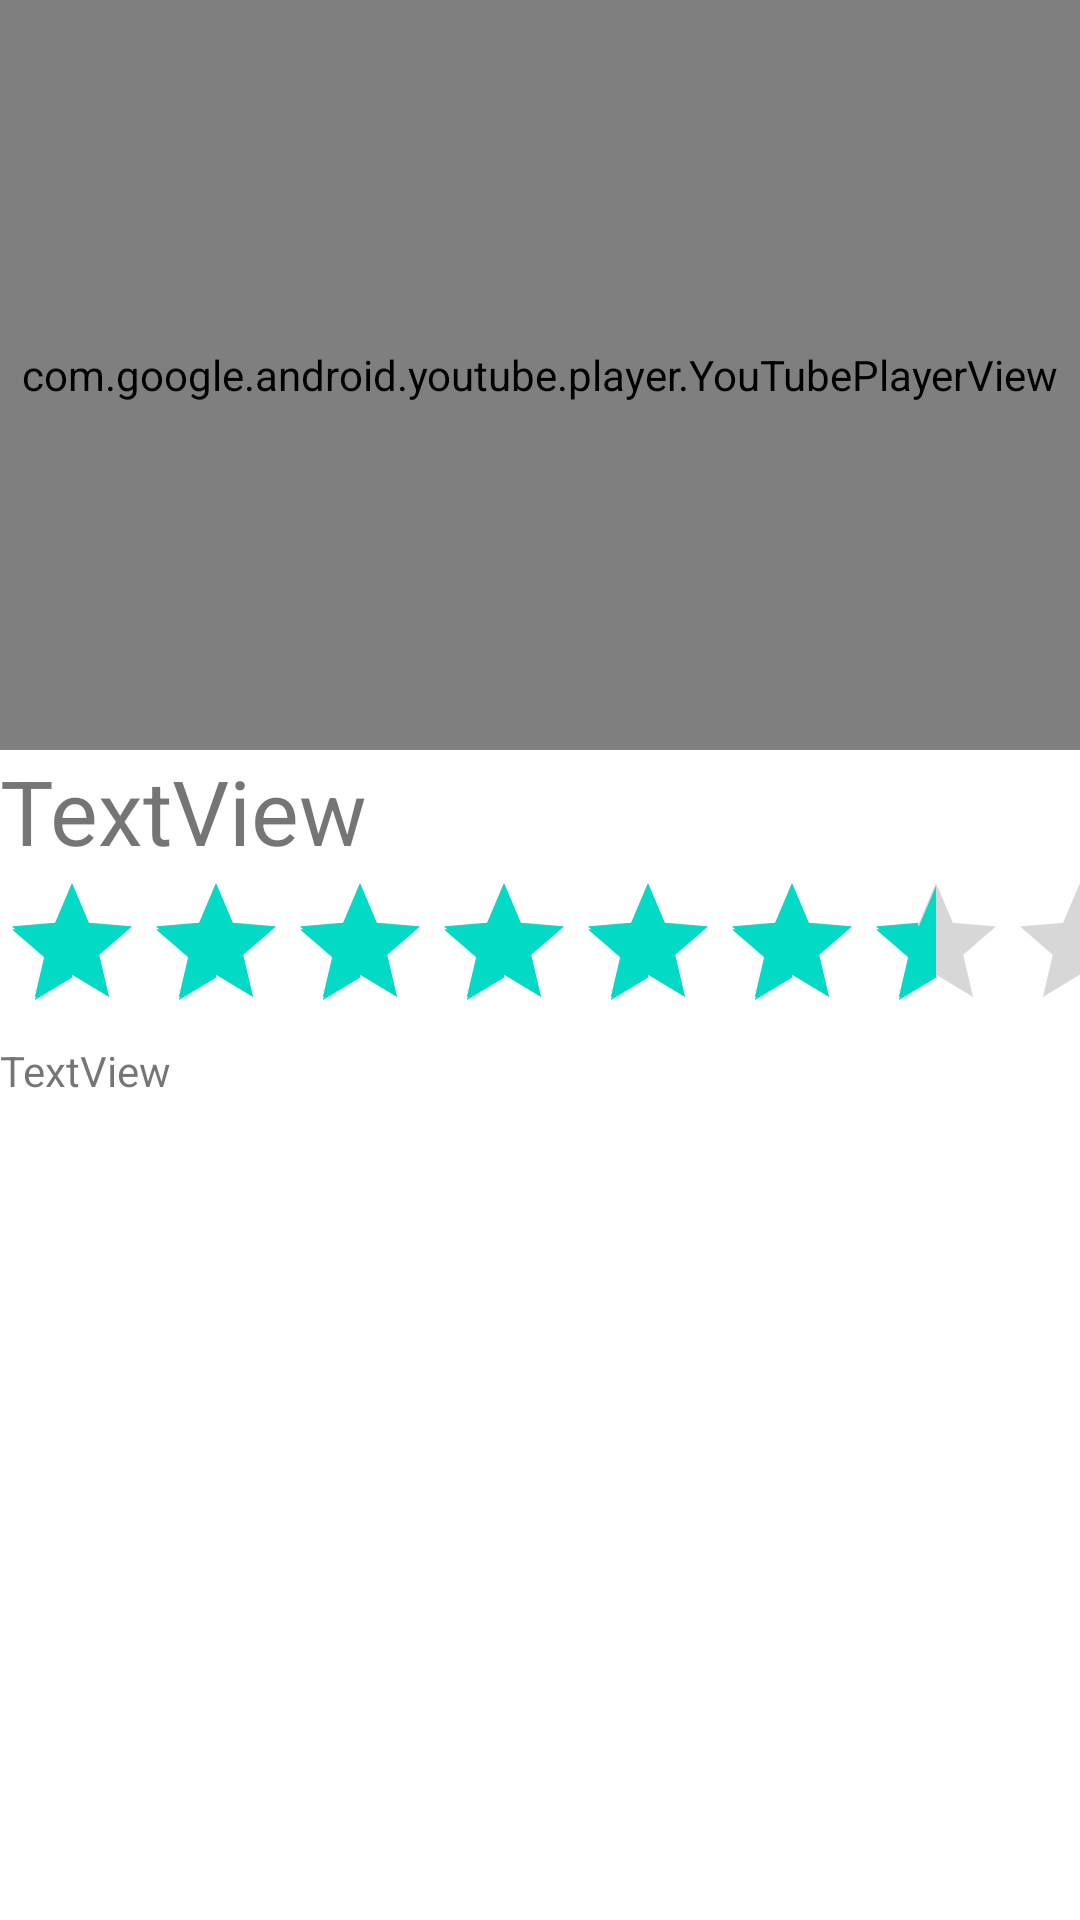

Android layout source for this screen:
<!-- AndroidManifest.xml: application theme Theme.FlixTF -->
<!-- res/layout/activity_detail.xml -->
<?xml version="1.0" encoding="utf-8"?>
<LinearLayout
    xmlns:android="http://schemas.android.com/apk/res/android"
    xmlns:app="http://schemas.android.com/apk/res-auto"
    xmlns:tools="http://schemas.android.com/tools"
    android:layout_width="match_parent"
    android:layout_height="match_parent"
    tools:context=".DetailActivity"
    android:orientation="vertical">

    <com.google.android.youtube.player.YouTubePlayerView
        android:id="@+id/player"
        android:layout_width="match_parent"
        android:layout_height="250dp" />

    <TextView
        android:id="@+id/tvTitle"
        android:layout_width="match_parent"
        android:layout_height="wrap_content"
        android:text="TextView"
        android:textSize="30sp"
        tools:text="Sample Title" />

    <RatingBar
        android:id="@+id/ratingBar"
        style="@style/Widget.AppCompat.RatingBar"
        android:layout_width="wrap_content"
        android:layout_height="wrap_content"
        android:layout_marginEnd="0dp"
        android:layout_marginRight="0dp"
        android:isIndicator="true"
        android:numStars="10"
        android:rating="8.5" />

    <TextView
        android:id="@+id/tvOverview"
        android:layout_width="match_parent"
        android:layout_height="wrap_content"
        android:text="TextView"
        tools:text="Sample Text" />
</LinearLayout>
<!-- resources referenced by this layout -->
<resources>
  <style name="Theme.FlixTF" parent="Theme.MaterialComponents.DayNight.DarkActionBar">
          
          <item name="colorPrimary">@color/purple_500</item>
          <item name="colorPrimaryVariant">@color/purple_700</item>
          <item name="colorOnPrimary">@color/white</item>
          
          <item name="colorSecondary">@color/teal_200</item>
          <item name="colorSecondaryVariant">@color/teal_700</item>
          <item name="colorOnSecondary">@color/black</item>
          
          <item name="android:statusBarColor" tools:targetApi="l">?attr/colorPrimaryVariant</item>
          
      </style>
  <!-- not gathered from this repository: default colours our renderer supplied (Android Studio template values) -->
  <color name="purple_500">#FF6200EE</color>
  <color name="purple_700">#FF3700B3</color>
  <color name="teal_200">#FF03DAC5</color>
  <color name="teal_700">#FF018786</color>
  <color name="black">#FF000000</color>
  <color name="white">#FFFFFFFF</color>
</resources>
